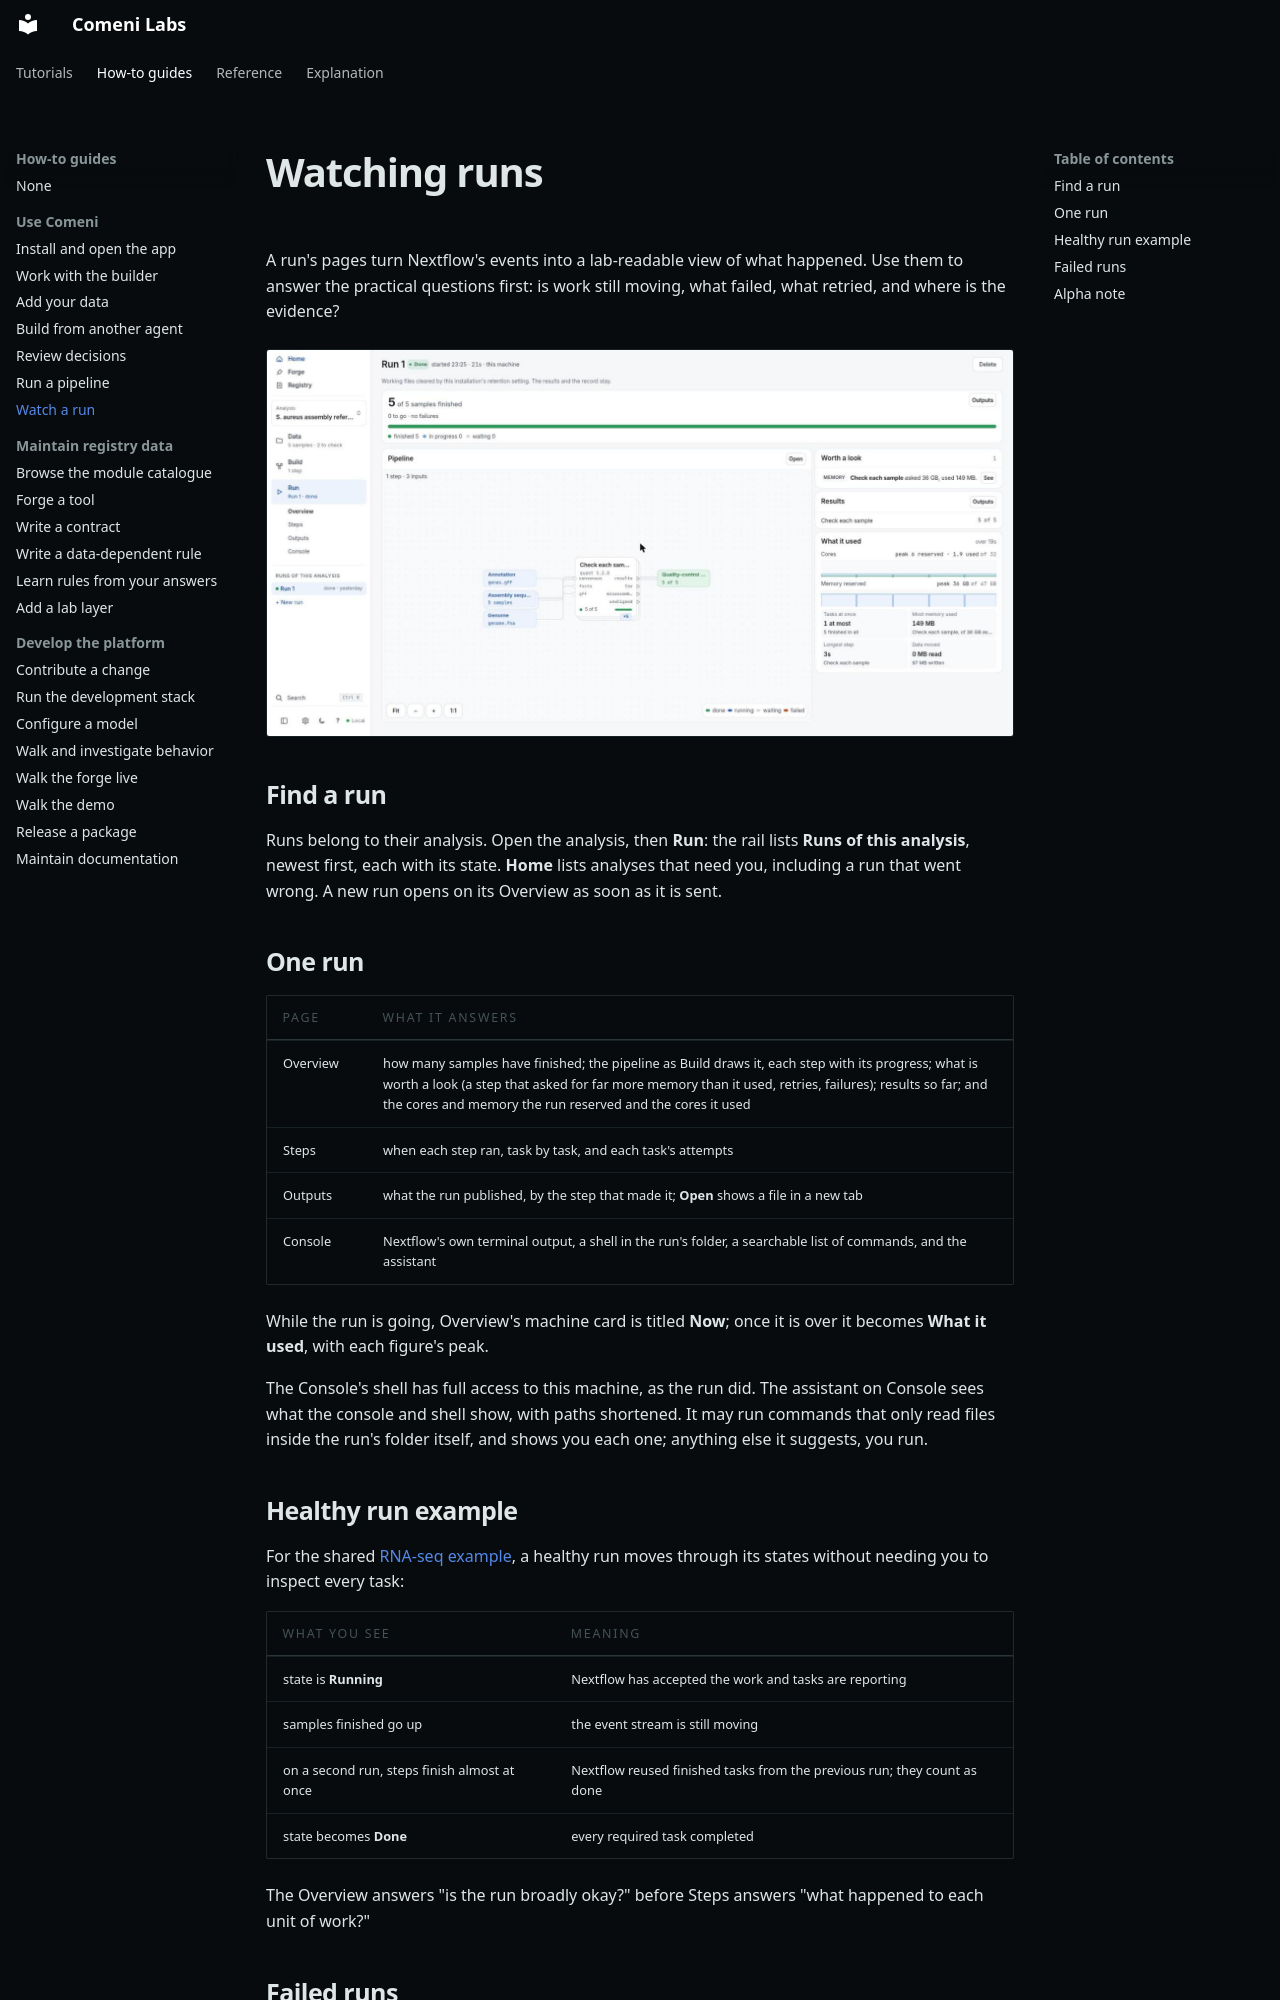

repository: comeni-project/Comeni-Labs · page: how-to/pipelines/watch/index.html · generator: mkdocs

# Watching runs

A run's pages turn Nextflow's events into a lab-readable view of what happened. Use them to answer
the practical questions first: is work still moving, what failed, what retried, and where is the
evidence?

![A finished run's Overview in the alpha app](../../assets/screenshots/run-overview.jpg)

## Find a run

Runs belong to their analysis. Open the analysis, then **Run**: the rail lists **Runs of this
analysis**, newest first, each with its state. **Home** lists analyses that need you, including
a run that went wrong. A new run opens on its Overview as soon as it is sent.

## One run

| Page | What it answers |
|---|---|
| Overview | how many samples have finished; the pipeline as Build draws it, each step with its progress; what is worth a look (a step that asked for far more memory than it used, retries, failures); results so far; and the cores and memory the run reserved and the cores it used |
| Steps | when each step ran, task by task, and each task's attempts |
| Outputs | what the run published, by the step that made it; **Open** shows a file in a new tab |
| Console | Nextflow's own terminal output, a shell in the run's folder, a searchable list of commands, and the assistant |

While the run is going, Overview's machine card is titled **Now**; once it is over it becomes
**What it used**, with each figure's peak.

The Console's shell has full access to this machine, as the run did. The assistant on Console sees
what the console and shell show, with paths shortened. It may run commands that only read files
inside the run's folder itself, and shows you each one; anything else it suggests, you run.

## Healthy run example

For the shared [RNA-seq example](../../tutorials/rnaseq-example.md), a healthy run moves through its
states without needing you to inspect every task:

| What you see | Meaning |
|---|---|
| state is **Running** | Nextflow has accepted the work and tasks are reporting |
| samples finished go up | the event stream is still moving |
| on a second run, steps finish almost at once | Nextflow reused finished tasks from the previous run; they count as done |
| state becomes **Done** | every required task completed |

The Overview answers "is the run broadly okay?" before Steps answers "what happened to each unit
of work?"
